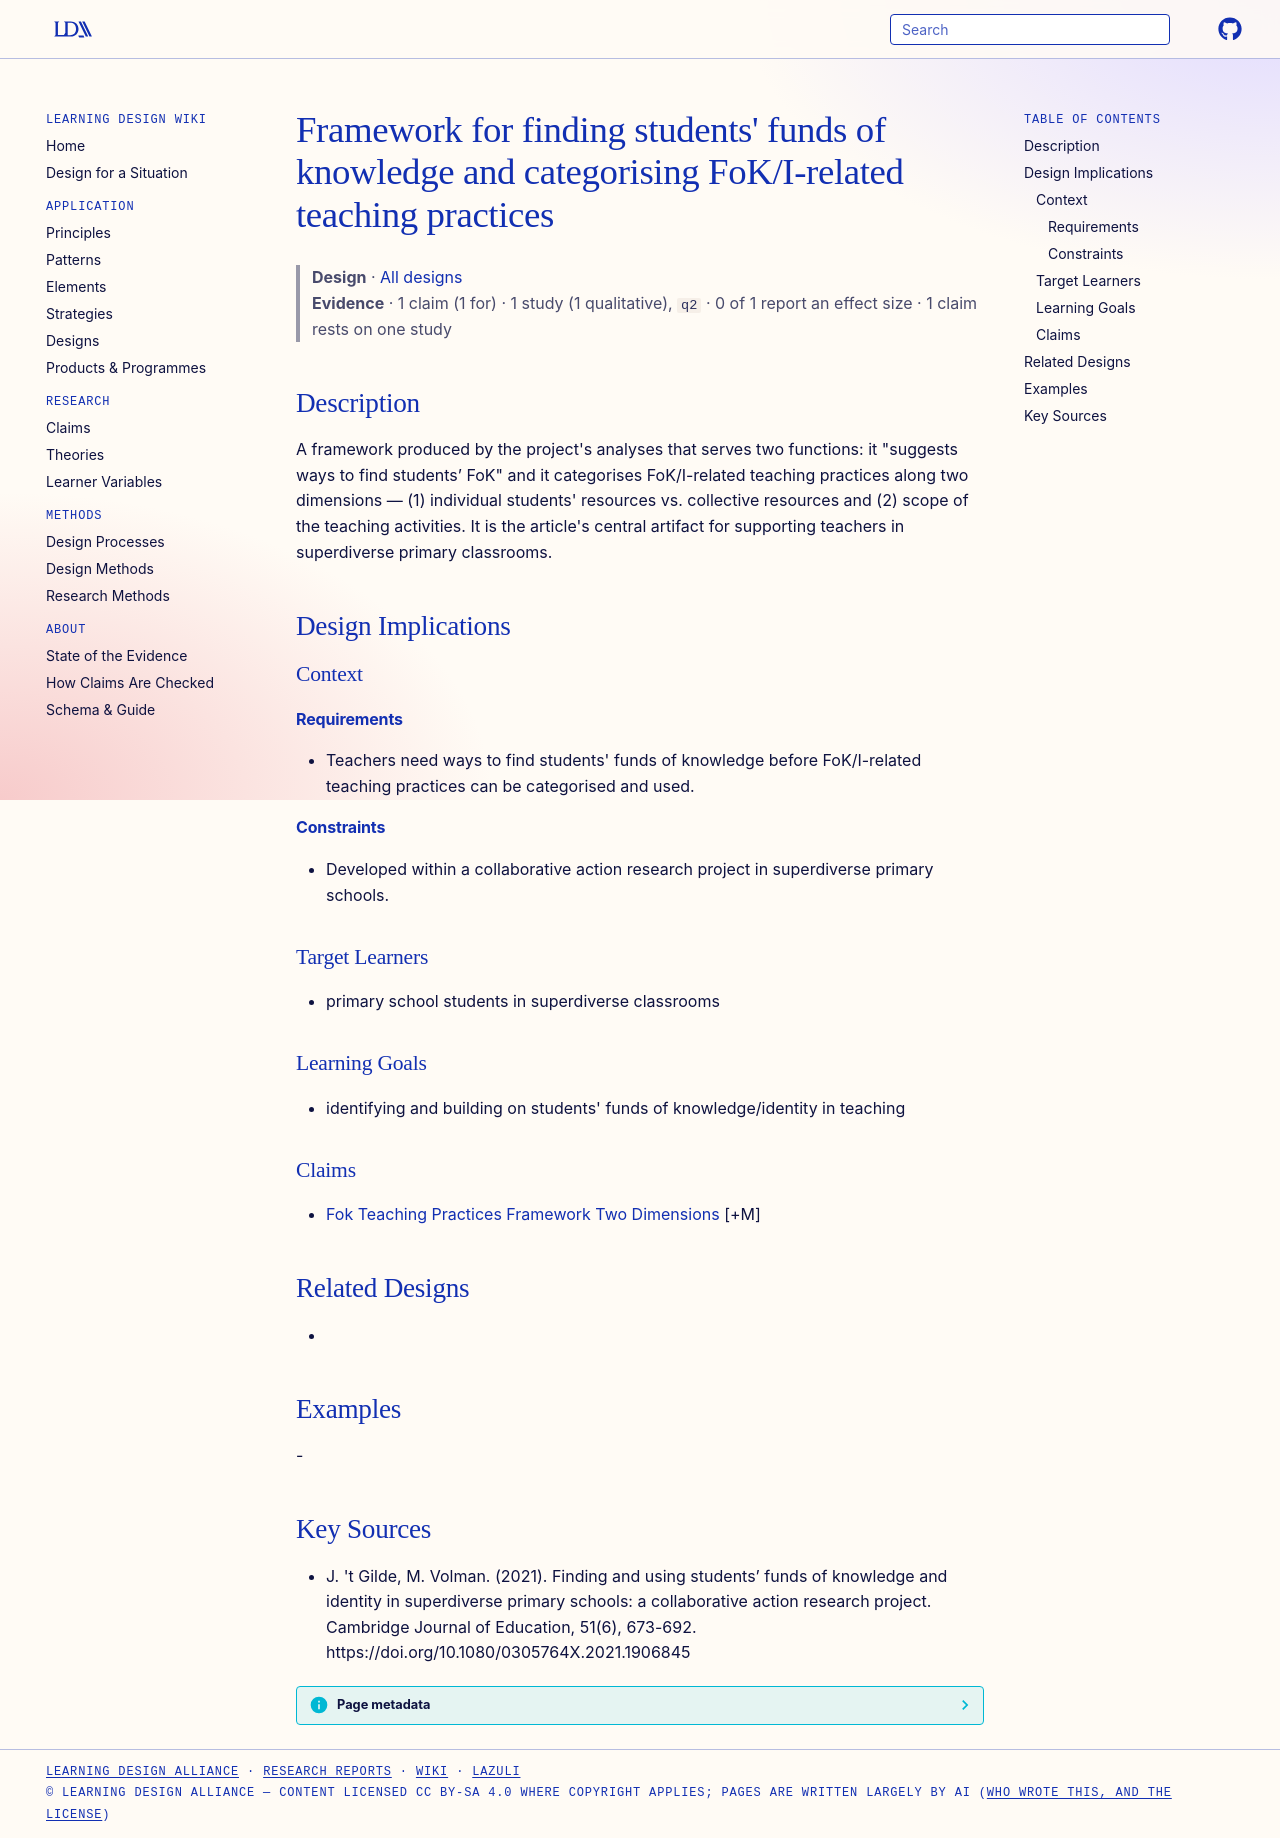

repository: Learning-Design-Alliance/learning-wiki · page: designs/fok-finding-and-practice-framework-element/index.html · generator: mkdocs

---
type: design
id: fok-finding-and-practice-framework-element
title: "Framework for finding students' funds of knowledge and categorising FoK/I-related teaching practices"
description: "A framework produced by the project's analyses that serves two functions: it \"suggests ways to find students’ FoK\" and it categorises FoK/I-related teaching practices along two dimensions — (1) individual students' re..."
status: review
generated:
  by: "process:settle-candidates"
  at: 2026-10-16
sources:
  - id: j-t-gilde-2021
    resource: "https://doi.org/10.1080/0305764X.2021.1906845"
    title: "J. 't Gilde, M. Volman. (2021). Finding and using students’ funds of knowledge and identity in superdiverse primary schools: a collaborative action research project. Cambridge Journal of Education, 51(6), 673-692. https://doi.org/10.1080/0305764X.2021.1906845"
    author: "J. 't Gilde, M. Volman"
---

# Framework for finding students' funds of knowledge and categorising FoK/I-related teaching practices

> **Design** · [All designs](index.md)
> **Evidence** · 1 claim (1 for) · 1 study (1 qualitative), `q2` · 0 of 1 report an effect size · 1 claim rests on one study

## Description
A framework produced by the project's analyses that serves two functions: it "suggests ways to find students’ FoK" and it categorises FoK/I-related teaching practices along two dimensions — (1) individual students' resources vs. collective resources and (2) scope of the teaching activities. It is the article's central artifact for supporting teachers in superdiverse primary classrooms.

## Design Implications

### Context
#### Requirements
- Teachers need ways to find students' funds of knowledge before FoK/I-related teaching practices can be categorised and used.
#### Constraints
- Developed within a collaborative action research project in superdiverse primary schools.

### Target Learners
- primary school students in superdiverse classrooms

### Learning Goals
- identifying and building on students' funds of knowledge/identity in teaching

### Claims
- [Fok Teaching Practices Framework Two Dimensions](../claims/fok-teaching-practices-framework-two-dimensions.md) [+M]

## Related Designs
- 

## Examples
-

## Key Sources
- J. 't Gilde, M. Volman. (2021). Finding and using students’ funds of knowledge and identity in superdiverse primary schools: a collaborative action research project. Cambridge Journal of Education, 51(6), 673-692. https://doi.org/10.1080/0305764X.2021.1906845
